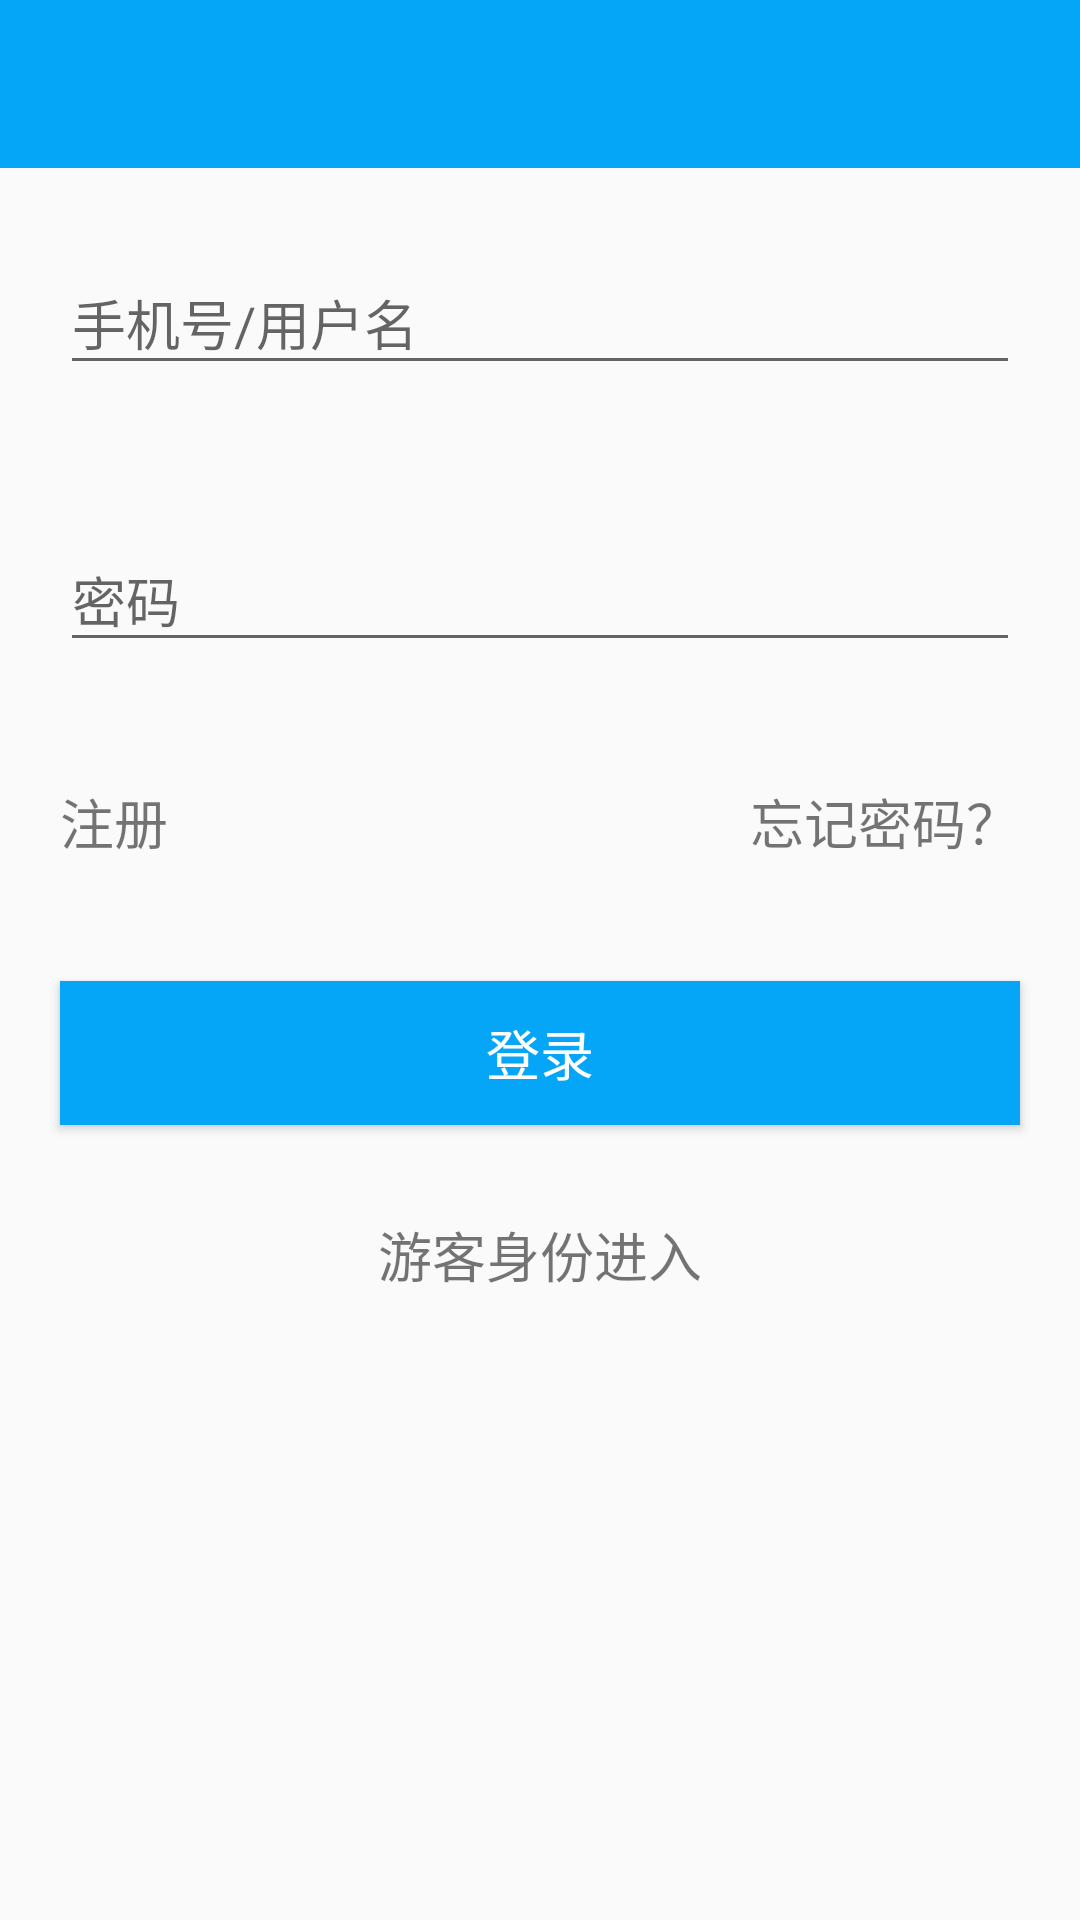

Layout XML and referenced resources for this Android screen:
<!-- AndroidManifest.xml: application theme AppTheme -->
<!-- res/layout/act_login.xml -->
<?xml version="1.0" encoding="utf-8"?>
<LinearLayout xmlns:android="http://schemas.android.com/apk/res/android"
              android:layout_width="match_parent"
              android:layout_height="match_parent"
              android:fitsSystemWindows="true"
              android:orientation="vertical">

    <include
        layout="@layout/cm_toolbar"/>

    <android.support.design.widget.TextInputLayout
        android:id="@+id/input_phone"
        android:layout_width="match_parent"
        android:layout_height="wrap_content"
        android:layout_margin="20dp"
        android:layout_marginTop="66dp">

        <android.support.design.widget.TextInputEditText
            android:id="@+id/phone"
            android:layout_width="match_parent"
            android:layout_height="wrap_content"
            android:hint="手机号/用户名"
            android:inputType="phone"/>
    </android.support.design.widget.TextInputLayout>

    <android.support.design.widget.TextInputLayout
        android:id="@+id/input_pwd"
        android:layout_width="match_parent"
        android:layout_height="wrap_content"
        android:layout_margin="20dp">

        <android.support.design.widget.TextInputEditText
            android:id="@+id/pwd"
            android:layout_width="match_parent"
            android:layout_height="wrap_content"
            android:hint="密码"
            android:inputType="textPassword"/>
    </android.support.design.widget.TextInputLayout>

    <RelativeLayout
        android:layout_width="match_parent"
        android:layout_height="wrap_content"
        android:layout_margin="20dp"
        android:gravity="center_vertical">

        <TextView
            android:id="@+id/register"
            android:layout_width="wrap_content"
            android:layout_height="wrap_content"
            android:layout_alignParentLeft="true"
            android:text="注册"
            android:textSize="18sp"/>

        <TextView
            android:id="@+id/reset_pwd"
            android:layout_width="wrap_content"
            android:layout_height="wrap_content"
            android:layout_alignParentRight="true"
            android:text="忘记密码？"
            android:textSize="18sp"/>
    </RelativeLayout>

    <Button
        android:id="@+id/login"
        android:layout_width="match_parent"
        android:layout_height="wrap_content"
        android:layout_margin="20dp"
        android:layout_marginBottom="16dp"
        android:background="?attr/colorPrimary"
        android:text="登录"
        android:textColor="@android:color/white"
        android:textSize="18sp"/>

    <TextView
        android:id="@+id/tourist"
        android:layout_width="wrap_content"
        android:layout_height="wrap_content"
        android:layout_gravity="center_horizontal"
        android:layout_marginTop="10dp"
        android:text="游客身份进入"
        android:textSize="18sp"/>
</LinearLayout>
<!-- res/layout/cm_toolbar.xml (included above) -->
<?xml version="1.0" encoding="utf-8"?>
<merge xmlns:android="http://schemas.android.com/apk/res/android"
       xmlns:app="http://schemas.android.com/apk/res-auto"
       android:layout_width="match_parent"
       android:layout_height="wrap_content">

    <android.support.v7.widget.Toolbar
        android:id="@+id/common_toolbar"
        android:layout_width="match_parent"
        android:layout_height="wrap_content"
        android:background="?attr/colorPrimary"
        android:minHeight="?attr/actionBarSize"
        app:popupTheme="@style/ThemeOverlay.AppCompat.Light"
        app:theme="@style/ThemeOverlay.AppCompat.Dark.ActionBar"/>
</merge>
<!-- resources referenced by this layout -->
<resources>
  <style name="AppTheme" parent="BaseTheme">
          <item name="spbStyle">@style/SmoothProgressBar</item>
          <item name="cpbStyle">@style/CircularProgressBar</item>
  
          <item name="colorPrimary">@color/colorPrimary</item>
          <item name="colorPrimaryDark">@color/colorPrimaryDark</item>
          <item name="colorAccent">@color/colorAccent</item>
      </style>
  <style name="BaseTheme" parent="Theme.AppCompat.Light.DarkActionBar">
  
      </style>
  <color name="colorPrimary">#05A6F7</color>
  <color name="colorPrimaryDark">#05A6DF</color>
  <color name="colorAccent">#FF4081</color>
</resources>
